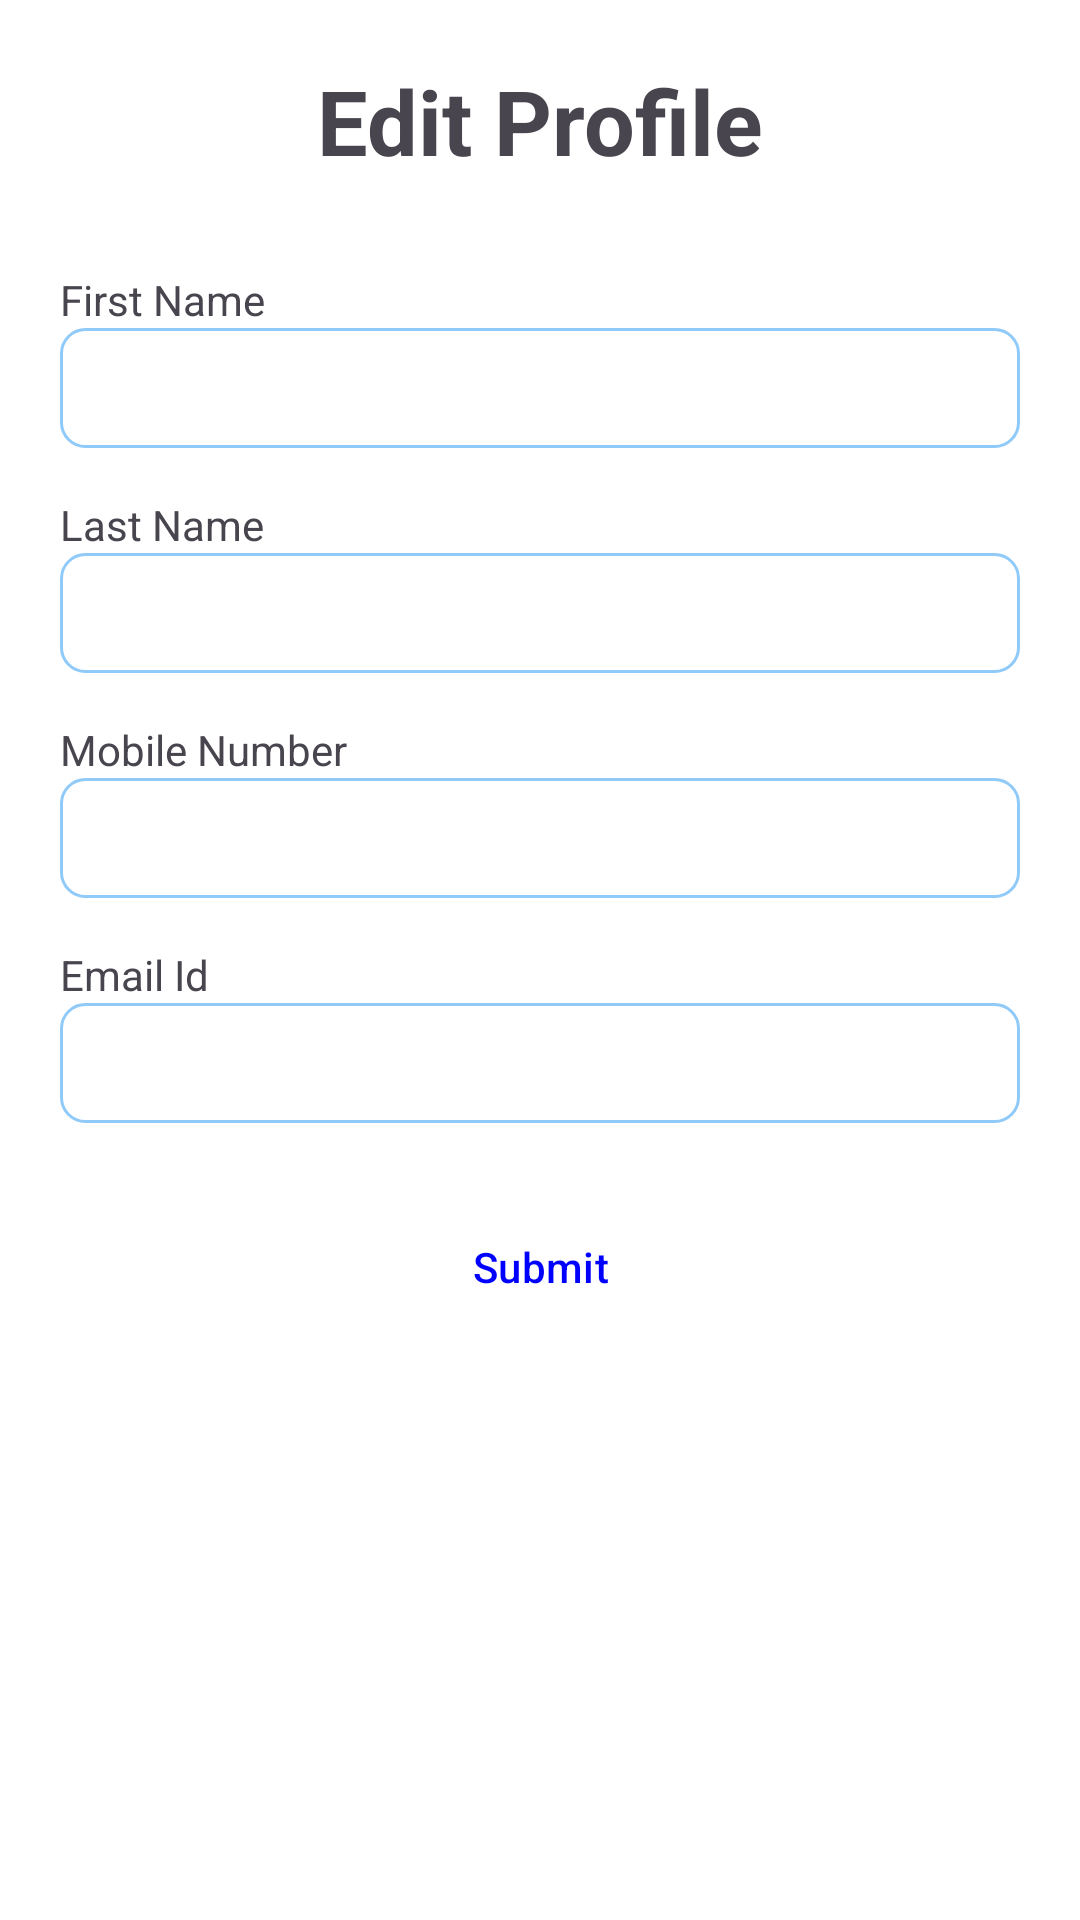

The Android layout XML behind this screen, and the referenced resources:
<!-- AndroidManifest.xml: application theme Theme.Amd_project -->
<!-- res/layout/activity_edit_profile.xml -->
<?xml version="1.0" encoding="utf-8"?>
<LinearLayout xmlns:android="http://schemas.android.com/apk/res/android"
    xmlns:tools="http://schemas.android.com/tools"
    android:layout_width="match_parent"
    android:layout_height="match_parent"
    android:orientation="vertical"
    android:padding="20dp"
    android:background="#FFFFFF">

    <TextView
        android:layout_width="wrap_content"
        android:layout_height="wrap_content"
        android:layout_gravity="center_horizontal"
        android:layout_marginBottom="30dp"
        android:text="Edit Profile"
        android:textSize="30sp"
        android:textStyle="bold" />

    <TextView
        android:id="@+id/textView"
        android:layout_width="wrap_content"
        android:layout_height="wrap_content"
        android:text="First Name" />

    <EditText
        android:id="@+id/firstname"
        android:layout_width="match_parent"
        android:layout_height="40dp"
        android:layout_marginBottom="16dp"
        android:background="@drawable/edittext_color" />

    <TextView
        android:id="@+id/textView2"
        android:layout_width="wrap_content"
        android:layout_height="wrap_content"
        android:text="Last Name" />

    <EditText
        android:id="@+id/lastname"
        android:layout_width="match_parent"
        android:layout_height="40dp"
        android:layout_marginBottom="16dp"
        android:background="@drawable/edittext_color" />

    <TextView
        android:id="@+id/textView4"
        android:layout_width="wrap_content"
        android:layout_height="wrap_content"
        android:text="Mobile Number" />

    <EditText
        android:id="@+id/mobilenumber"
        android:inputType="phone"
        android:layout_width="match_parent"
        android:layout_height="40dp"
        android:layout_marginBottom="16dp"
        android:background="@drawable/edittext_color" />

    <TextView
        android:id="@+id/textView3"
        android:layout_width="wrap_content"
        android:layout_height="wrap_content"
        android:text="Email Id" />

    <EditText
        android:id="@+id/emailid"
        android:layout_width="match_parent"
        android:layout_height="40dp"
        android:inputType="textEmailAddress"
        android:layout_marginBottom="24dp"
        android:background="@drawable/edittext_color" />

    <com.google.android.material.button.MaterialButton
        android:layout_width="wrap_content"
        android:layout_height="wrap_content"
        android:id="@+id/submitBtn"
        android:layout_gravity="center_horizontal"
        android:backgroundTint="@color/white"
        android:text="Submit"
        android:textColor="#0000FF"
        android:elevation="10dp" />

</LinearLayout>
<!-- resources referenced by this layout -->
<resources>
  <!-- drawable edittext_color (drawable) -->
  <?xml version="1.0" encoding="utf-8"?>
  <selector xmlns:android="http://schemas.android.com/apk/res/android">
  
      
      <item android:state_focused="true">
          <shape>
              <solid android:color="@android:color/transparent"/>
              <stroke
                  android:width="2dp"
                  android:color="#1A73E8"/>
              <corners android:radius="8dp"/>
          </shape>
      </item>
  
      
      <item>
          <shape>
              <solid android:color="@android:color/transparent"/>
              <stroke
                  android:width="1dp"
                  android:color="#90CAF9"/>
              <corners android:radius="8dp"/>
          </shape>
      </item>
  
  </selector>
  <style name="Theme.Amd_project" parent="Base.Theme.Amd_project" />
  <style name="Base.Theme.Amd_project" parent="Theme.Material3.DayNight.NoActionBar">
          
          
      </style>
  <!-- not gathered from this repository: default colours our renderer supplied (Android Studio template values) -->
  <color name="white">#FFFFFFFF</color>
</resources>
